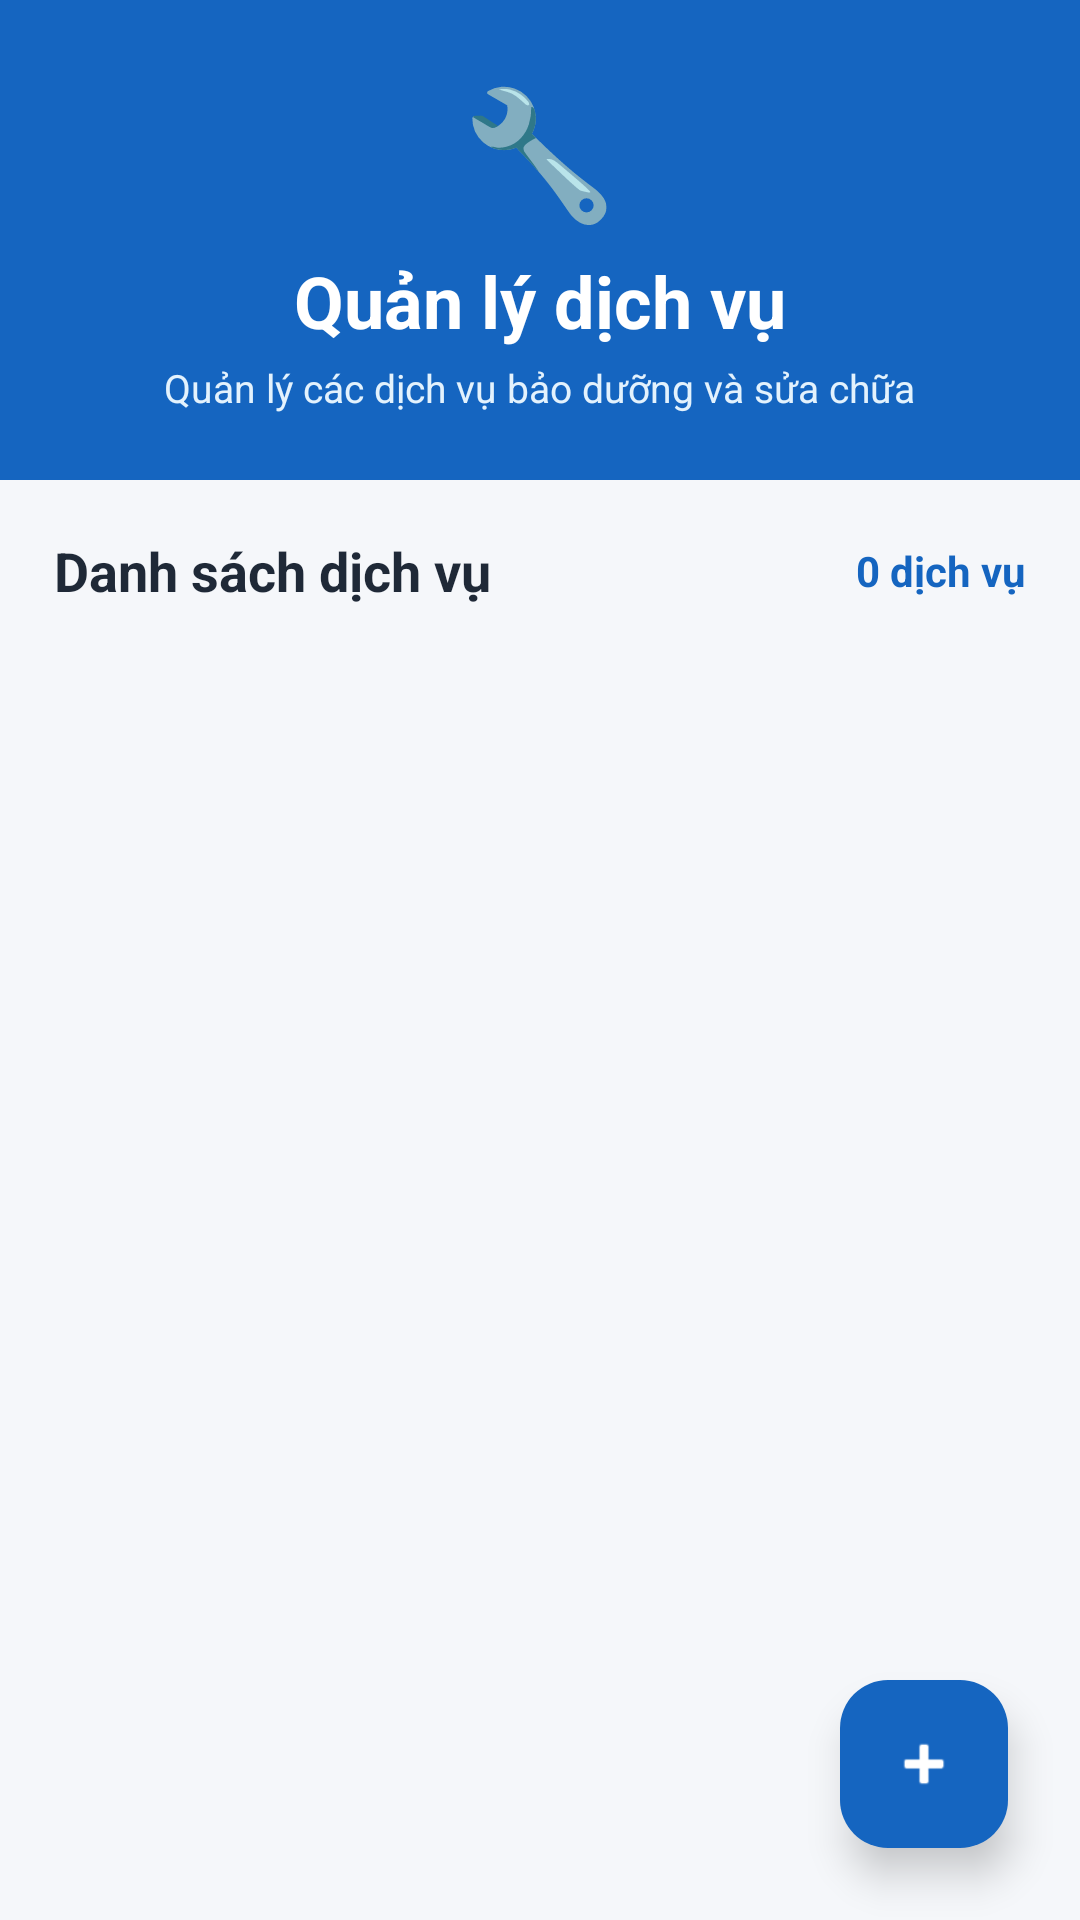

Layout XML and referenced resources for this Android screen:
<!-- AndroidManifest.xml: application theme Theme.Autocare -->
<!-- res/layout/activity_admin_quan_ly_dich_vu.xml -->
<?xml version="1.0" encoding="utf-8"?>
<androidx.coordinatorlayout.widget.CoordinatorLayout
    xmlns:android="http://schemas.android.com/apk/res/android"
    xmlns:app="http://schemas.android.com/apk/res-auto"
    android:layout_width="match_parent"
    android:layout_height="match_parent"
    android:background="#F5F7FA">

    <LinearLayout
        android:layout_width="match_parent"
        android:layout_height="match_parent"
        android:orientation="vertical">


        <LinearLayout
            android:layout_width="match_parent"
            android:layout_height="160dp"
            android:orientation="vertical"
            android:gravity="center"
            android:background="#1565C0"
            android:padding="20dp">

            <TextView
                android:layout_width="wrap_content"
                android:layout_height="wrap_content"
                android:text="🔧"
                android:textSize="42sp"/>

            <TextView
                android:layout_width="wrap_content"
                android:layout_height="wrap_content"
                android:text="Quản lý dịch vụ"
                android:textColor="#FFFFFF"
                android:textSize="24sp"
                android:textStyle="bold"
                android:layout_marginTop="6dp"/>

            <TextView
                android:layout_width="wrap_content"
                android:layout_height="wrap_content"
                android:text="Quản lý các dịch vụ bảo dưỡng và sửa chữa"
                android:textColor="#E3F2FD"
                android:textSize="13sp"
                android:layout_marginTop="4dp"/>

        </LinearLayout>

        
        <LinearLayout
            android:layout_width="match_parent"
            android:layout_height="wrap_content"
            android:orientation="horizontal"
            android:gravity="center_vertical"
            android:paddingStart="18dp"
            android:paddingEnd="18dp"
            android:paddingTop="18dp"
            android:paddingBottom="10dp">

            <TextView
                android:layout_width="0dp"
                android:layout_height="wrap_content"
                android:layout_weight="1"
                android:text="Danh sách dịch vụ"
                android:textColor="#1F2937"
                android:textSize="18sp"
                android:textStyle="bold"/>

            <TextView
                android:id="@+id/txtSoLuongDichVuAdmin"
                android:layout_width="wrap_content"
                android:layout_height="wrap_content"
                android:text="0 dịch vụ"
                android:textColor="#1565C0"
                android:textSize="14sp"
                android:textStyle="bold"/>

        </LinearLayout>

        
        <androidx.recyclerview.widget.RecyclerView
            android:id="@+id/recyclerDichVuAdmin"
            android:layout_width="match_parent"
            android:layout_height="0dp"
            android:layout_weight="1"
            android:paddingStart="14dp"
            android:paddingEnd="14dp"
            android:paddingBottom="85dp"
            android:clipToPadding="false"/>

    </LinearLayout>

    
    <com.google.android.material.floatingactionbutton.FloatingActionButton
        android:id="@+id/btnThemDichVu"
        android:layout_width="wrap_content"
        android:layout_height="wrap_content"
        android:layout_gravity="bottom|end"
        android:layout_margin="24dp"
        android:contentDescription="Thêm dịch vụ"
        android:src="@android:drawable/ic_input_add"
        app:backgroundTint="#1565C0"
        app:tint="#FFFFFF"
        app:elevation="8dp"
        app:fabSize="normal"/>

</androidx.coordinatorlayout.widget.CoordinatorLayout>
<!-- resources referenced by this layout -->
<resources>
  <style name="Theme.Autocare" parent="Base.Theme.Autocare" />
  <style name="Base.Theme.Autocare" parent="Theme.Material3.DayNight.NoActionBar">
          
          
      </style>
</resources>
